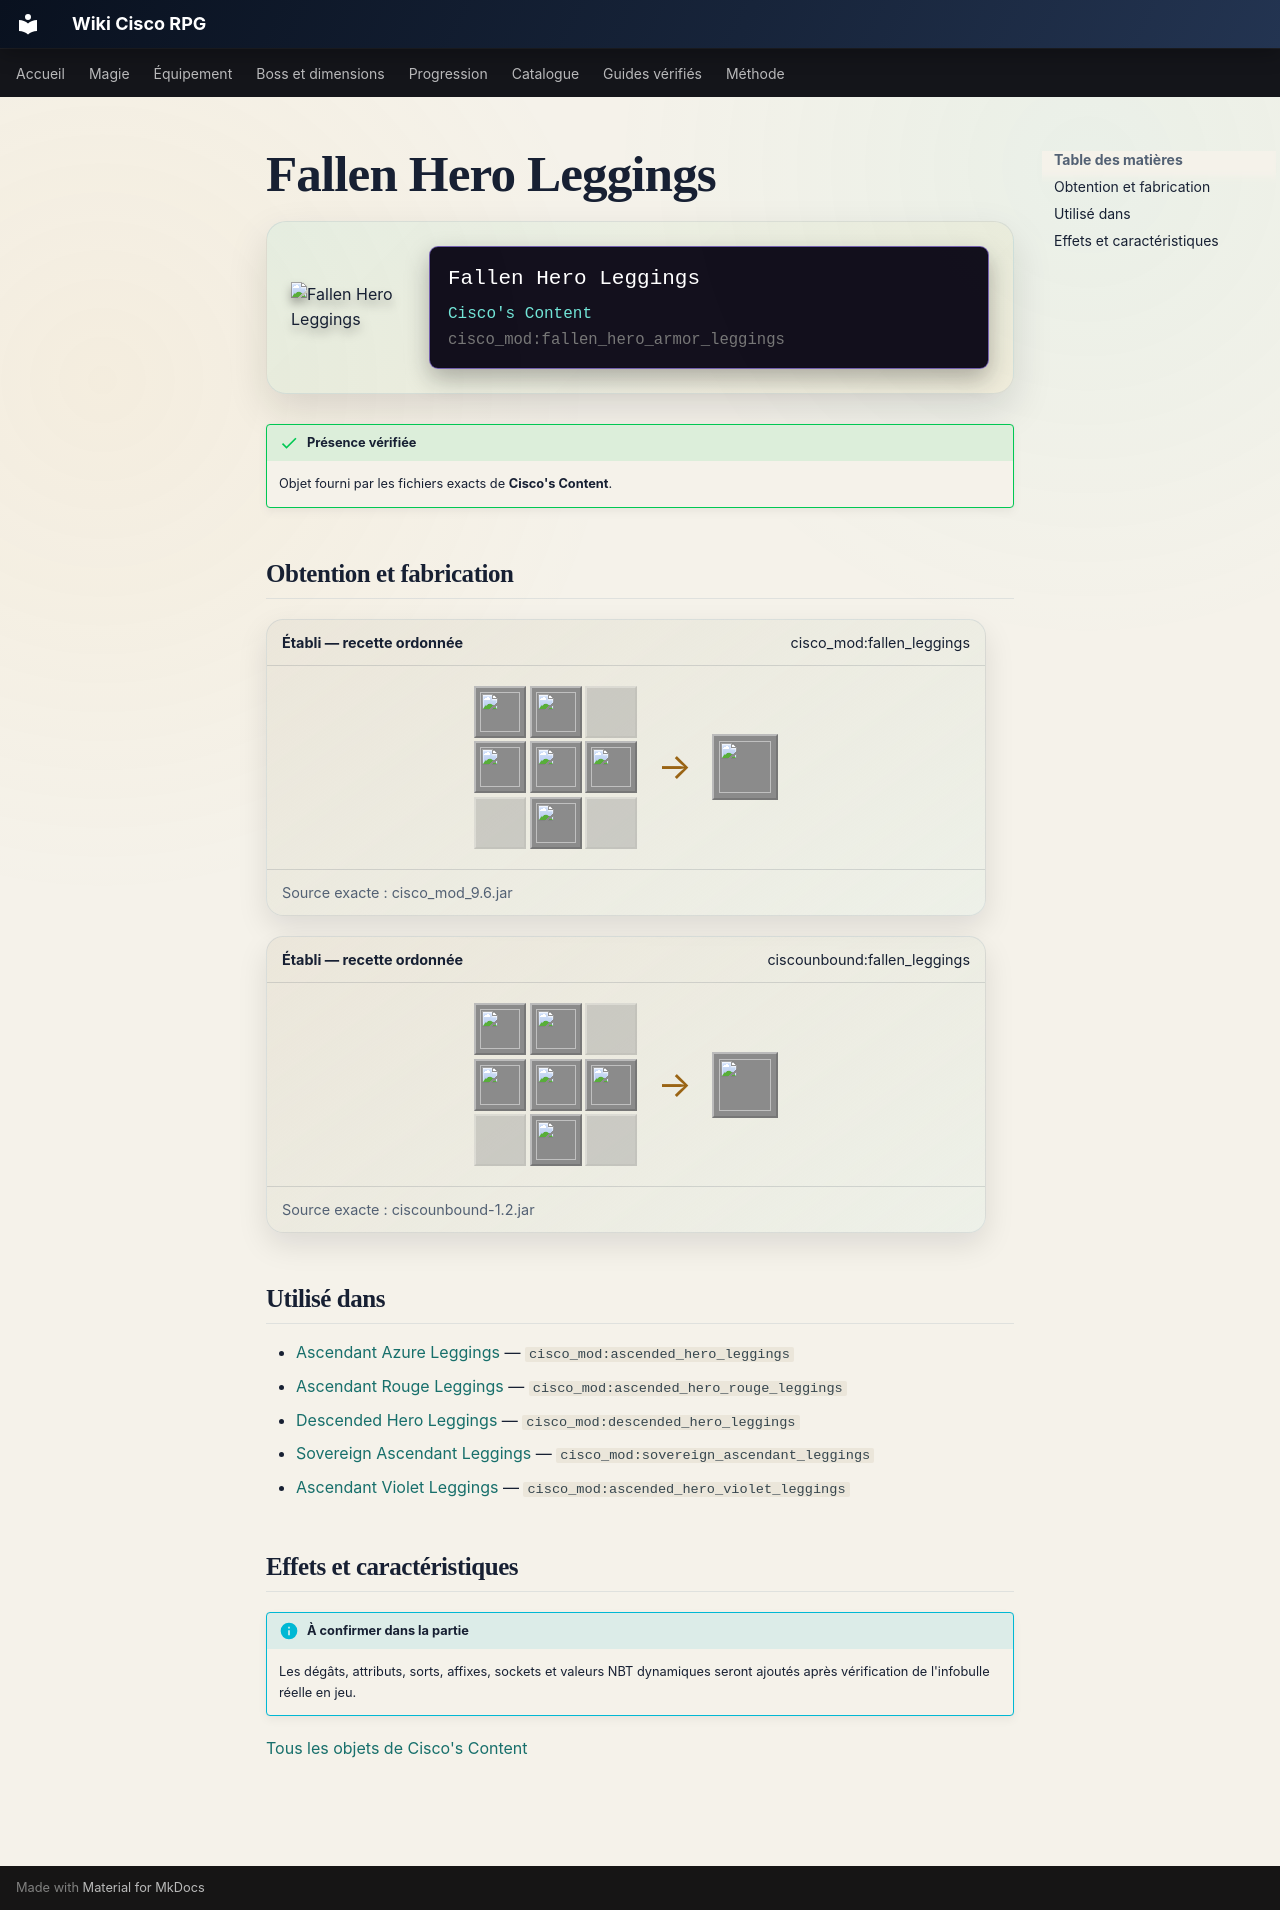

repository: Kloups-Dev/wiki-cisco-rpg · page: catalogue/objets/cisco_mod/fallen_hero_armor_leggings/index.html · generator: mkdocs

# Fallen Hero Leggings

<div class="mc-item-showcase">
<img class="mc-item-icon" src="../../../../assets/generated/items/cisco_mod/fallen_hero_armor_leggings.png" alt="Fallen Hero Leggings">
<div class="mc-tooltip-card">
<div class="mc-tooltip-card__name">Fallen Hero Leggings</div>
<div class="mc-tooltip-card__mod">Cisco&#x27;s Content</div>
<div class="mc-tooltip-card__id">cisco_mod:fallen_hero_armor_leggings</div>
</div>
</div>

!!! success "Présence vérifiée"
    Objet fourni par les fichiers exacts de **Cisco's Content**.

## Obtention et fabrication

<div class="jei-recipe"><div class="jei-recipe__head"><strong>Établi — recette ordonnée</strong><span>cisco_mod:fallen_leggings</span></div><div class="jei-recipe__body"><div class="jei-grid"><a class="jei-slot" href="../../../../catalogue/objets/cisco_mod/dark_core/" title="Dark Core (cisco_mod:dark_core)"><img src="../../../../assets/generated/items/cisco_mod/dark_core.png" alt="" loading="lazy"></a><a class="jei-slot" href="../../../../catalogue/objets/cisco_mod/ancient_essence/" title="Ancient Essence (cisco_mod:ancient_essence)"><img src="../../../../assets/generated/items/cisco_mod/ancient_essence.png" alt="" loading="lazy"></a><span class="jei-slot jei-slot--empty"></span><a class="jei-slot" href="../../../../catalogue/objets/cisco_mod/ancient_essence/" title="Ancient Essence (cisco_mod:ancient_essence)"><img src="../../../../assets/generated/items/cisco_mod/ancient_essence.png" alt="" loading="lazy"></a><a class="jei-slot" href="../../../../catalogue/objets/cisco_mod/ciscos_armor_leggings/" title="Cisco&#x27;s Leggings (cisco_mod:ciscos_armor_leggings)"><img src="../../../../assets/generated/items/cisco_mod/ciscos_armor_leggings.png" alt="" loading="lazy"></a><a class="jei-slot" href="../../../../catalogue/objets/cisco_mod/ancient_essence/" title="Ancient Essence (cisco_mod:ancient_essence)"><img src="../../../../assets/generated/items/cisco_mod/ancient_essence.png" alt="" loading="lazy"></a><span class="jei-slot jei-slot--empty"></span><a class="jei-slot" href="../../../../catalogue/objets/cisco_mod/ancient_essence/" title="Ancient Essence (cisco_mod:ancient_essence)"><img src="../../../../assets/generated/items/cisco_mod/ancient_essence.png" alt="" loading="lazy"></a><span class="jei-slot jei-slot--empty"></span></div><span class="jei-arrow">→</span><span class="jei-slot jei-slot--result"><img src="../../../../assets/generated/items/cisco_mod/fallen_hero_armor_leggings.png" alt=""></span></div><div class="jei-recipe__source">Source exacte : cisco_mod_9.6.jar</div></div>
<div class="jei-recipe"><div class="jei-recipe__head"><strong>Établi — recette ordonnée</strong><span>ciscounbound:fallen_leggings</span></div><div class="jei-recipe__body"><div class="jei-grid"><a class="jei-slot" href="../../../../catalogue/objets/cisco_mod/dark_core/" title="Dark Core (cisco_mod:dark_core)"><img src="../../../../assets/generated/items/cisco_mod/dark_core.png" alt="" loading="lazy"></a><a class="jei-slot" href="../../../../catalogue/objets/cisco_mod/ancient_essence/" title="Ancient Essence (cisco_mod:ancient_essence)"><img src="../../../../assets/generated/items/cisco_mod/ancient_essence.png" alt="" loading="lazy"></a><span class="jei-slot jei-slot--empty"></span><a class="jei-slot" href="../../../../catalogue/objets/cisco_mod/ancient_essence/" title="Ancient Essence (cisco_mod:ancient_essence)"><img src="../../../../assets/generated/items/cisco_mod/ancient_essence.png" alt="" loading="lazy"></a><a class="jei-slot" href="../../../../catalogue/objets/cisco_mod/ciscos_armor_leggings/" title="Cisco&#x27;s Leggings (cisco_mod:ciscos_armor_leggings)"><img src="../../../../assets/generated/items/cisco_mod/ciscos_armor_leggings.png" alt="" loading="lazy"></a><a class="jei-slot" href="../../../../catalogue/objets/cisco_mod/ancient_essence/" title="Ancient Essence (cisco_mod:ancient_essence)"><img src="../../../../assets/generated/items/cisco_mod/ancient_essence.png" alt="" loading="lazy"></a><span class="jei-slot jei-slot--empty"></span><a class="jei-slot" href="../../../../catalogue/objets/cisco_mod/ancient_essence/" title="Ancient Essence (cisco_mod:ancient_essence)"><img src="../../../../assets/generated/items/cisco_mod/ancient_essence.png" alt="" loading="lazy"></a><span class="jei-slot jei-slot--empty"></span></div><span class="jei-arrow">→</span><span class="jei-slot jei-slot--result"><img src="../../../../assets/generated/items/cisco_mod/fallen_hero_armor_leggings.png" alt=""></span></div><div class="jei-recipe__source">Source exacte : ciscounbound-1.2.jar</div></div>

## Utilisé dans

- [Ascendant Azure Leggings](../../../catalogue/objets/cisco_mod/ascended_hero_leggings.md) — <code>cisco_mod:ascended_hero_leggings</code>
- [Ascendant Rouge Leggings](../../../catalogue/objets/cisco_mod/ascended_hero_rouge_leggings.md) — <code>cisco_mod:ascended_hero_rouge_leggings</code>
- [Descended Hero Leggings](../../../catalogue/objets/cisco_mod/descended_hero_leggings.md) — <code>cisco_mod:descended_hero_leggings</code>
- [Sovereign Ascendant Leggings](../../../catalogue/objets/cisco_mod/sovereign_ascendant_leggings.md) — <code>cisco_mod:sovereign_ascendant_leggings</code>
- [Ascendant Violet Leggings](../../../catalogue/objets/cisco_mod/ascended_hero_violet_leggings.md) — <code>cisco_mod:ascended_hero_violet_leggings</code>

## Effets et caractéristiques

!!! info "À confirmer dans la partie"
    Les dégâts, attributs, sorts, affixes, sockets et valeurs NBT dynamiques seront ajoutés après vérification de l'infobulle réelle en jeu.

[Tous les objets de Cisco's Content](../../../contenu/cisco-content.md)
